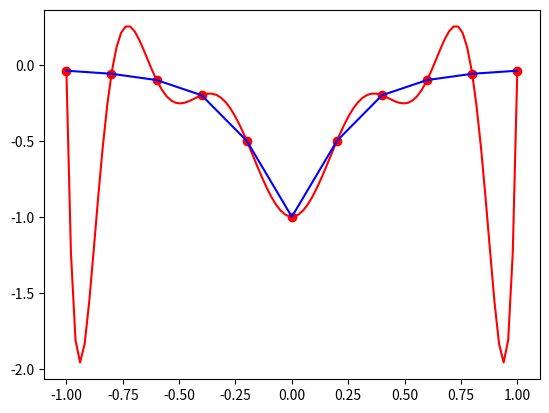

Source code (Python):
"""
Examen 2021 con comentarios

[redacted]
"""

from numpy import *
from matplotlib.pyplot import *
from scipy.interpolate import interp1d
from scipy.integrate import quad

""" Ejercicio 1 """

def sumamedia(x): 
    suma = sum(x)
    media = suma / len(x)
    print("La media de ", x, " es ", media)
    return media

x = array([-1, -2, 0, 3, 2, 1])

print(sumamedia(x))

""" Ejercicio 2 """

def dicotomia(f,a,b,eps):
    print()
    print("----- MÉTODO DE DICOTOMÍA -----")
    an=a
    bn=b
    fan=f(an)
    fbn=f(bn)
    
    if (fan == 0):
        print (a, "es raíz de la función")
        return a
    elif (fbn == 0):
        print (b, "es raíz de la función")
        return b
    elif (fan * fbn > 0):
        print("No hay cambio de signo: no se puede aplicar el método")
        
    print("%1s %11s %11s" % ("k", "cn", "f(cn)" ))
    
    N = int((log(b-a) - log(eps))/log(2)) + 1
    
    for k in range(N):
        cn=(an+bn)/2.0
        fcn=f(cn)
        print("%1i %11.8f %11.8f" % (k, cn, fcn))
        if fcn==0:
            print("La raíz es:",cn)
            return cn
        elif fan*fcn<0:
            bn=cn
            fbn=fcn
        else:
            an=cn
            fan=fcn
    return cn

def f(x):
    return sin(2*x)

dicotomia(f, 1, 2, 1e-8)

""" Ejercicio 3 """

def metodonewton(f,d,x0,eps,nmax):
    error = eps + 1
    k = 0
    print()
    print("----- METODO DE NEWTON -----")
    print("%2s %15s %15s" % ("k", "Xk", "|Xn - Xn-1|"))
    while (error > eps and k < nmax):
        x1 = x0 - f(x0)/d(x0)
        error = abs(x1 - x0)
        print("%2i %15.13f %15.13f" % (k, x1, error))
        x0 = x1
        k = k + 1
    print()
    print("La raiz es:",x1)
    return x1

def f3(x):
    return cos(0.5*x)

def d3(x):
    return -0.5*sin(0.5*x)

""" Ejercicio 4 """

x = linspace(-1,1,11)
y = [-0.0385, -0.0588, -0.1000, -0.2000, -0.5000 , -1.0000, -0.5000, -0.2000, - 0.1000, -0.0588, -0.0385]

def tabla_diferencias_divididas(x,y):
    """ Calcula la tabla completa de las diferencias divididas a partir de los datos
    x e y. Devuelve una matriz (df) triangular inferior que en la columna k-esima
    contiene las diferencias de orden k."""
    n= len(y)
    df=zeros([n,n])
    df[:,0]=y
    yn=y
    for i in range(0, len(x)-1):
        dx=x[i+1: len(x)]-x[0:n-(i+1)]
        yn=diff(yn)/dx
        df[i+1:n,i+1]=yn
    return df

def eval_forma_newton_horner(x,y,z0):   
    n = len(y)
    df = tabla_diferencias_divididas(x,y)
    cn = df[n-1,n-1]
    for i in range (n-2,-1,-1):
        cn = cn*(z0-x[i])+df[i,i]
    return cn

def polinomio(c):
    return eval_forma_newton_horner(x, y, c)

def polinomioLineal(a, b):
    pol = interp1d(x, y, kind = "linear")
    return pol(x)

x2 = linspace(-1, 1, 100)

plot(x, y, "ro", x2, polinomio(x2), "r", x, polinomioLineal(-1, 1), "b")
show()

""" Ejercicio 5 """

def trapeciocomp(x,y):
    N = len(y)
    a = x[0]
    b =x[N - 1]
    integral = ((b-a)/(2*N))*(y[0] + y[N-1] + 2*sum((y[1:N-2])))
    print()
    print("[Fórmula del Trapecio Compuesta] La integral es aproximadamente:",integral)
    return integral

trapeciocomp(x,y)

print()
print("El resultado obtenido es el valor aproximado de la integral de polinomioInt (el polinomio de interpolacion) del Ejercicio 4")













